Run: headless pygame with SDL's dummy video driver; simulated clock (each Clock.tick advances the game by its frame time, no real sleeping); random seed 0; keys injected as events and as key.get_pressed() state; no mouse input; restart key R tapped at the start of phases 3 and 4.
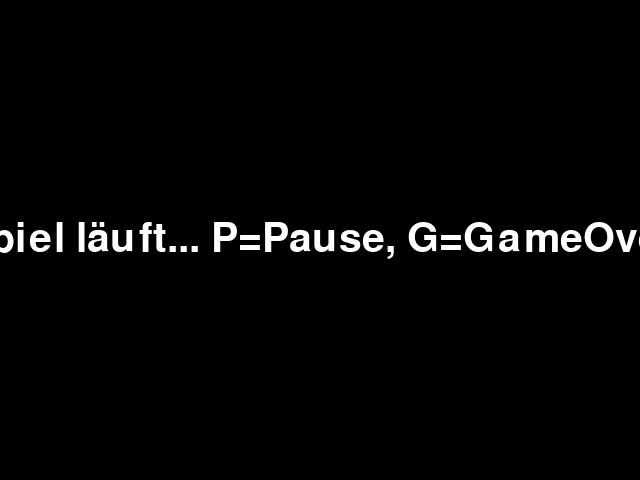
Frame 1 of 4 · flips 1–60 · no input
Frame 2 of 4 · flips 61–180 · tapped SPACE, RETURN · held RIGHT (→), D · screen unchanged from frame 1, image omitted
Frame 3 of 4 · flips 181–300 · tapped R · held DOWN (↓), S · screen unchanged from frame 2, image omitted
Frame 4 of 4 · flips 301–420 · tapped R · held LEFT (←), A, UP (↑), W · screen unchanged from frame 3, image omitted

The pygame program that drew these frames:

import pygame
import sys

pygame.init()
WIDTH, HEIGHT = 640, 480
screen = pygame.display.set_mode((WIDTH, HEIGHT))
clock = pygame.time.Clock()
font = pygame.font.SysFont(None, 60)

# Spielzustände
RUNNING = "running"
PAUSED = "paused"
GAME_OVER = "game over"
state = RUNNING

def draw_pause_menu():
    text = font.render("Pause - P für weiter", True, (255,255,255))
    rect = text.get_rect(center=(WIDTH//2, HEIGHT//2))
    screen.blit(text, rect)

def draw_game_over():
    text = font.render("Game Over", True, (255,0,0))
    rect = text.get_rect(center=(WIDTH//2, HEIGHT//2 - 40))
    screen.blit(text, rect)
    restart = font.render("R für Neustart", True, (255,255,255))
    rect2 = restart.get_rect(center=(WIDTH//2, HEIGHT//2 + 40))
    screen.blit(restart, rect2)

def reset_game():
    # Hier Pacman/Level zurücksetzen
    pass

while True:
    for event in pygame.event.get():
        if event.type == pygame.QUIT:
            pygame.quit()
            sys.exit()

        if state == RUNNING:
            if event.type == pygame.KEYDOWN and event.key == pygame.K_p:
                state = PAUSED
            if event.type == pygame.KEYDOWN and event.key == pygame.K_g:
                state = GAME_OVER  # Zum Testen: Game Over mit G

        elif state == PAUSED:
            if event.type == pygame.KEYDOWN and event.key == pygame.K_p:
                state = RUNNING

        elif state == GAME_OVER:
            if event.type == pygame.KEYDOWN and event.key == pygame.K_r:
                state = RUNNING
                reset_game()

    screen.fill((0,0,0))

    if state == RUNNING:
        # Hier Pacman, Punkte, Gegner usw. zeichnen
        text = font.render("Spiel läuft... P=Pause, G=GameOver", True, (255,255,255))
        rect = text.get_rect(center=(WIDTH//2, HEIGHT//2))
        screen.blit(text, rect)
    elif state == PAUSED:
        draw_pause_menu()
    elif state == GAME_OVER:
        draw_game_over()

    pygame.display.flip()
    clock.tick(60)
